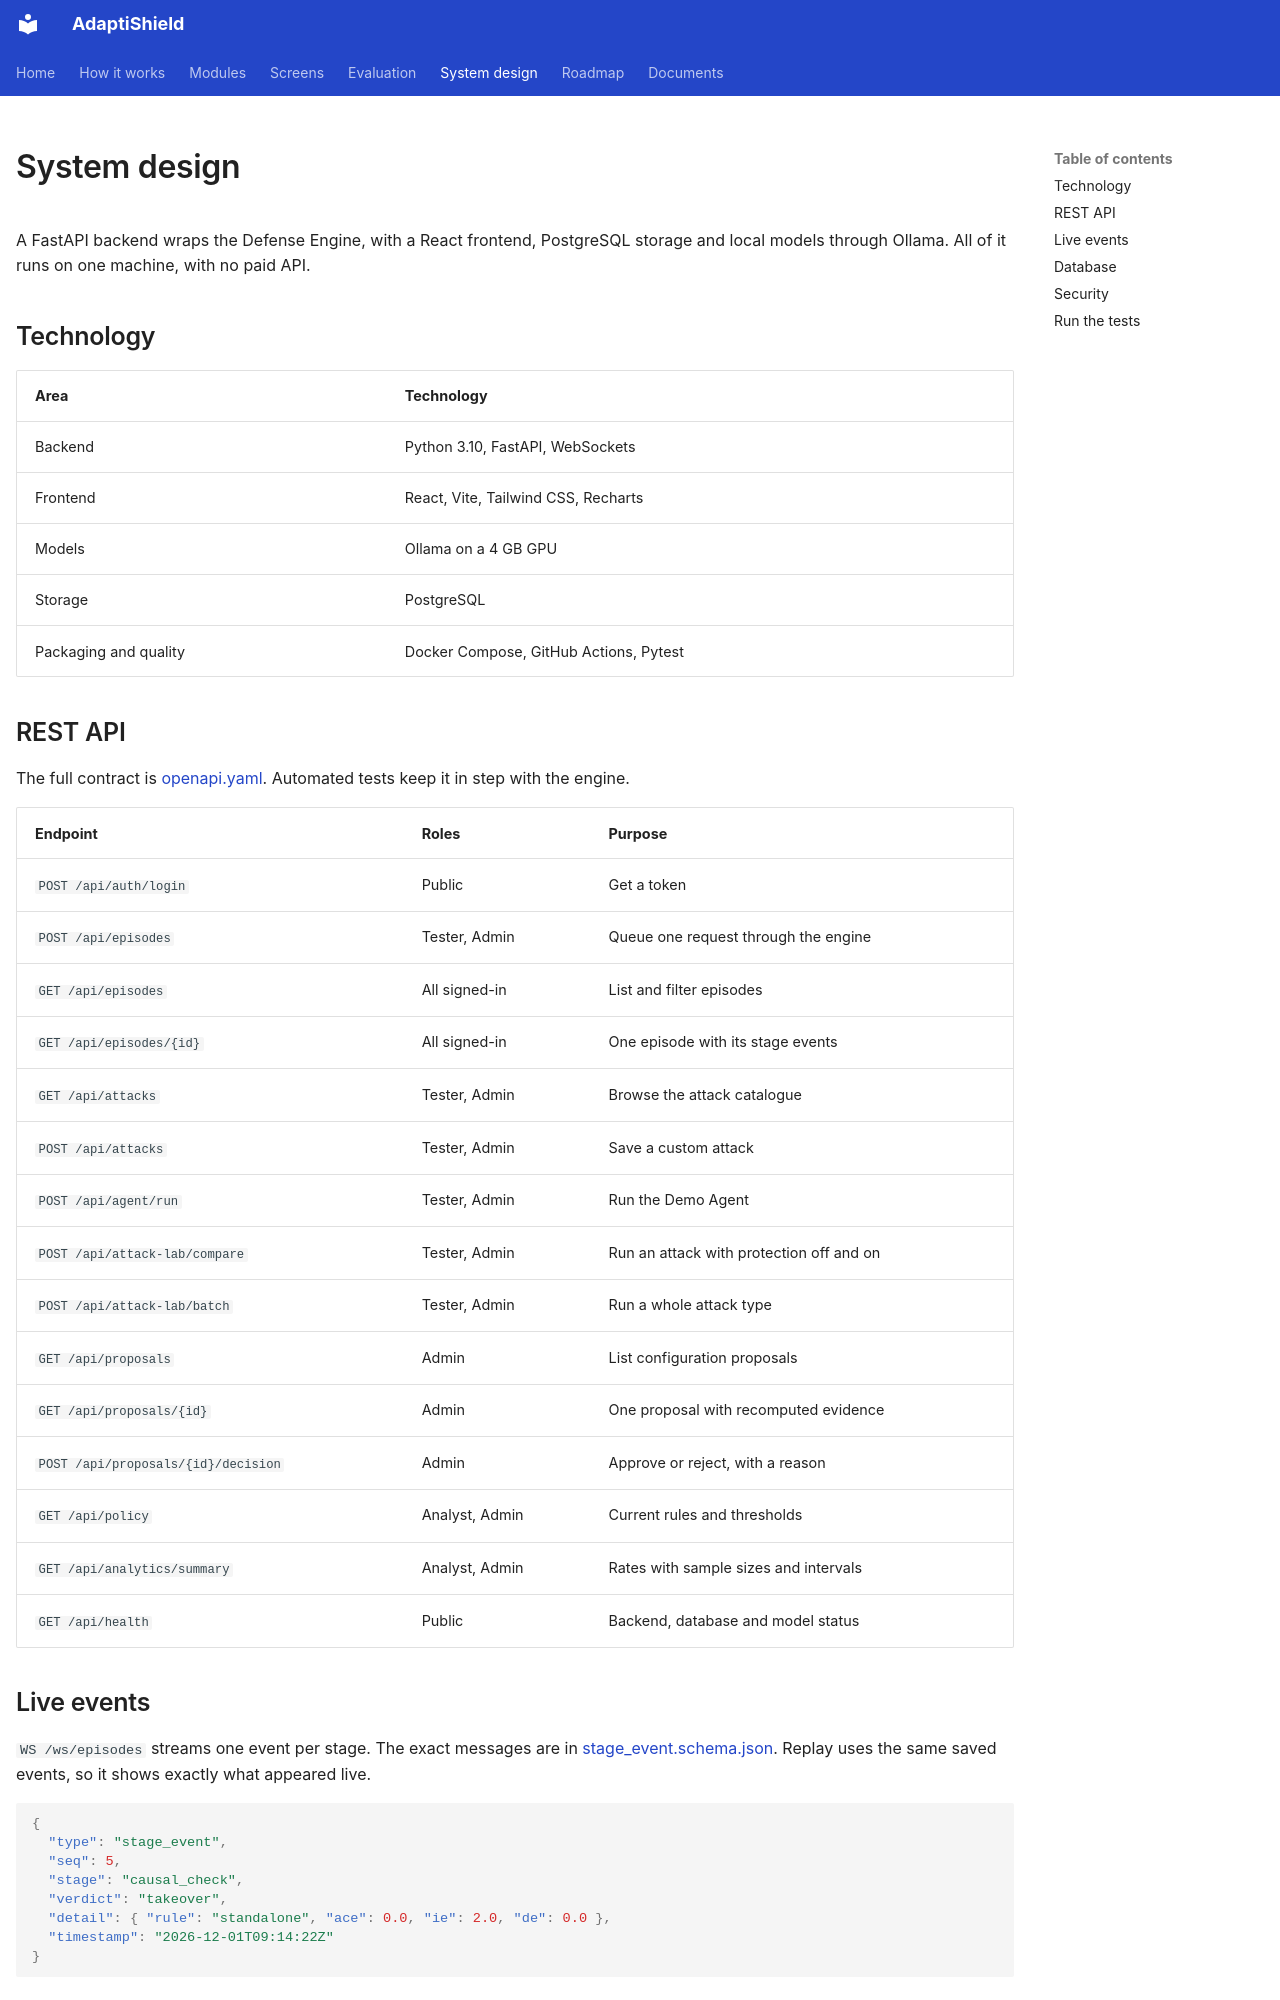

repository: ahmadkhanraj01/adaptishield_FYP · page: system-design/index.html · generator: mkdocs

---
hide: [navigation]
---

# System design

A FastAPI backend wraps the Defense Engine, with a React frontend, PostgreSQL storage and local models through Ollama. All of it runs on one machine, with no paid API.

## Technology

| Area | Technology |
| :--- | :--- |
| Backend | Python 3.10, FastAPI, WebSockets |
| Frontend | React, Vite, Tailwind CSS, Recharts |
| Models | Ollama on a 4 GB GPU |
| Storage | PostgreSQL |
| Packaging and quality | Docker Compose, GitHub Actions, Pytest |

## REST API

The full contract is [openapi.yaml](assets/contracts/openapi.yaml). Automated tests keep it in step with the engine.

| Endpoint | Roles | Purpose |
| :--- | :--- | :--- |
| `POST /api/auth/login` | Public | Get a token |
| `POST /api/episodes` | Tester, Admin | Queue one request through the engine |
| `GET /api/episodes` | All signed-in | List and filter episodes |
| `GET /api/episodes/{id}` | All signed-in | One episode with its stage events |
| `GET /api/attacks` | Tester, Admin | Browse the attack catalogue |
| `POST /api/attacks` | Tester, Admin | Save a custom attack |
| `POST /api/agent/run` | Tester, Admin | Run the Demo Agent |
| `POST /api/attack-lab/compare` | Tester, Admin | Run an attack with protection off and on |
| `POST /api/attack-lab/batch` | Tester, Admin | Run a whole attack type |
| `GET /api/proposals` | Admin | List configuration proposals |
| `GET /api/proposals/{id}` | Admin | One proposal with recomputed evidence |
| `POST /api/proposals/{id}/decision` | Admin | Approve or reject, with a reason |
| `GET /api/policy` | Analyst, Admin | Current rules and thresholds |
| `GET /api/analytics/summary` | Analyst, Admin | Rates with sample sizes and intervals |
| `GET /api/health` | Public | Backend, database and model status |
